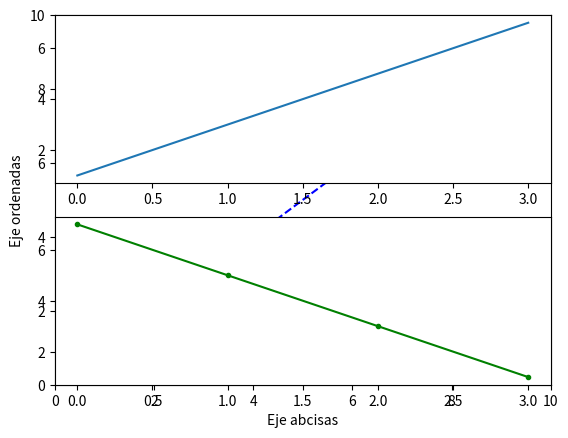

Recreate this plot in Python.
import matplotlib.pyplot as plt 
import numpy as np

y = [6,2,4,9]
x = [1,2,3,4]
plt.plot(x,y,"ro") #se combian el color con el estilo. r:red y o:círculos
plt.xlabel("Eje abcisas")
plt.ylabel("Eje ordenadas")
plt.axis([0,10,0,10]) # 4 números. Lso dos primeros para eje x; otros dos eje y

data = np.arange(0.0, 10.0, 0.2)
plt.plot(data,data,"b--")
plt.show()

plt.figure(1)
plt.subplot(2,1,1)
plt.plot([1,3,5,7])
plt.subplot(2,1,2) #sin esta instrucción se harían las dos rectas en la misma gráfica
plt.plot([7,5,3,1],"g.-")
plt.show()

